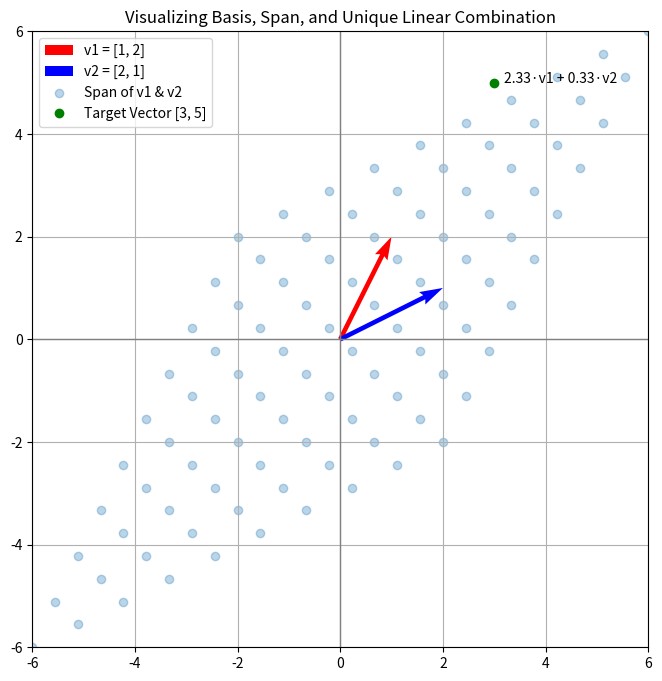

The matplotlib source for this figure:
import numpy as np
import matplotlib.pyplot as plt

# Define two linearly independent basis vectors in R²
v1 = np.array([1, 2])
v2 = np.array([2, 1])
origin = np.array([0, 0])

# Grid of scalar values for linear combinations
scalars = np.linspace(-2, 2, 10)
points = []

# Create span (all linear combinations)
for a in scalars:
    for b in scalars:
        point = a * v1 + b * v2
        points.append(point)

points = np.array(points)

# Plot the basis vectors
plt.figure(figsize=(8, 8))
plt.quiver(*origin, *v1, angles='xy', scale_units='xy', scale=1, color='red', label='v1 = [1, 2]')
plt.quiver(*origin, *v2, angles='xy', scale_units='xy', scale=1, color='blue', label='v2 = [2, 1]')

# Plot the span
plt.scatter(points[:, 0], points[:, 1], alpha=0.3, label='Span of v1 & v2')

# Example: show a unique combination
target = np.array([3, 5])
A = np.column_stack((v1, v2))
coeffs = np.linalg.solve(A, target)
reconstructed = coeffs[0] * v1 + coeffs[1] * v2

plt.plot(target[0], target[1], 'go', label='Target Vector [3, 5]')
plt.text(target[0]+0.2, target[1], f'{coeffs[0]:.2f}·v1 + {coeffs[1]:.2f}·v2')

# Formatting
plt.xlim(-6, 6)
plt.ylim(-6, 6)
plt.axhline(0, color='grey', lw=1)
plt.axvline(0, color='grey', lw=1)
plt.grid(True)
plt.gca().set_aspect('equal')
plt.legend()
plt.title("Visualizing Basis, Span, and Unique Linear Combination")
plt.show()